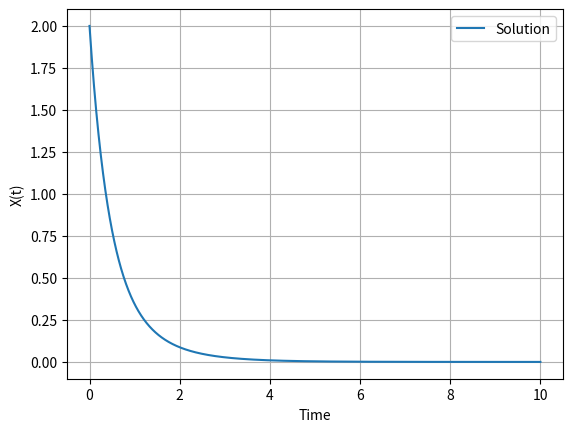

The script that saved this image:
import numpy as np
import matplotlib.pyplot as plt
t = np.linspace(0,10,2000)

x =  0.5*np.exp(-t) + np.exp(-2*t) +0.5*np.exp(-3*t)

plt.plot(t,x,label="Solution")
plt.xlabel("Time")
plt.ylabel("X(t)")
plt.legend()
plt.grid()
plt.show()



